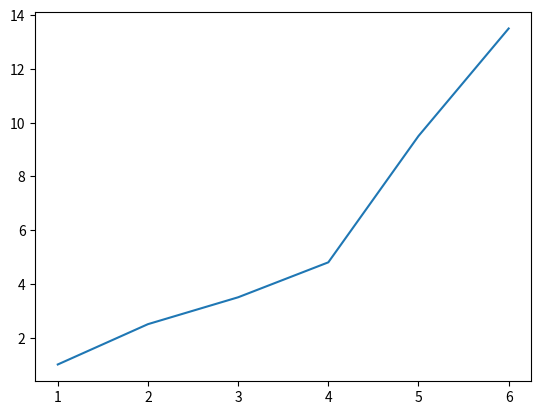

Recreate this plot in Python.
import matplotlib.pyplot as plt

# X軸數據 Y軸數據 散佈圖
data1 = [1.0,2.5,3.5,4.8,9.5,13.5]
data2 = [1,2,3,4,5,6]
plt.plot(data2, data1)
plt.show()

# # 直方圖
# data = [1.0,2.5,3.5,4.8,9.5,13.5,5.3,2.5,7.4,9.5]
# plt.hist(data, width=0.5)
# plt.show()

# # 盒鬚圖
# data = [1.0,2.5,3.5,4.8,9.5,13.5,5.3,2.5,7.4,9.5]
# plt.boxplot(data)
# plt.show()

# # 圓餅圖
# data = [1.0,2.5,3.5,4.8]
# plt.pie(data)
# plt.show()

